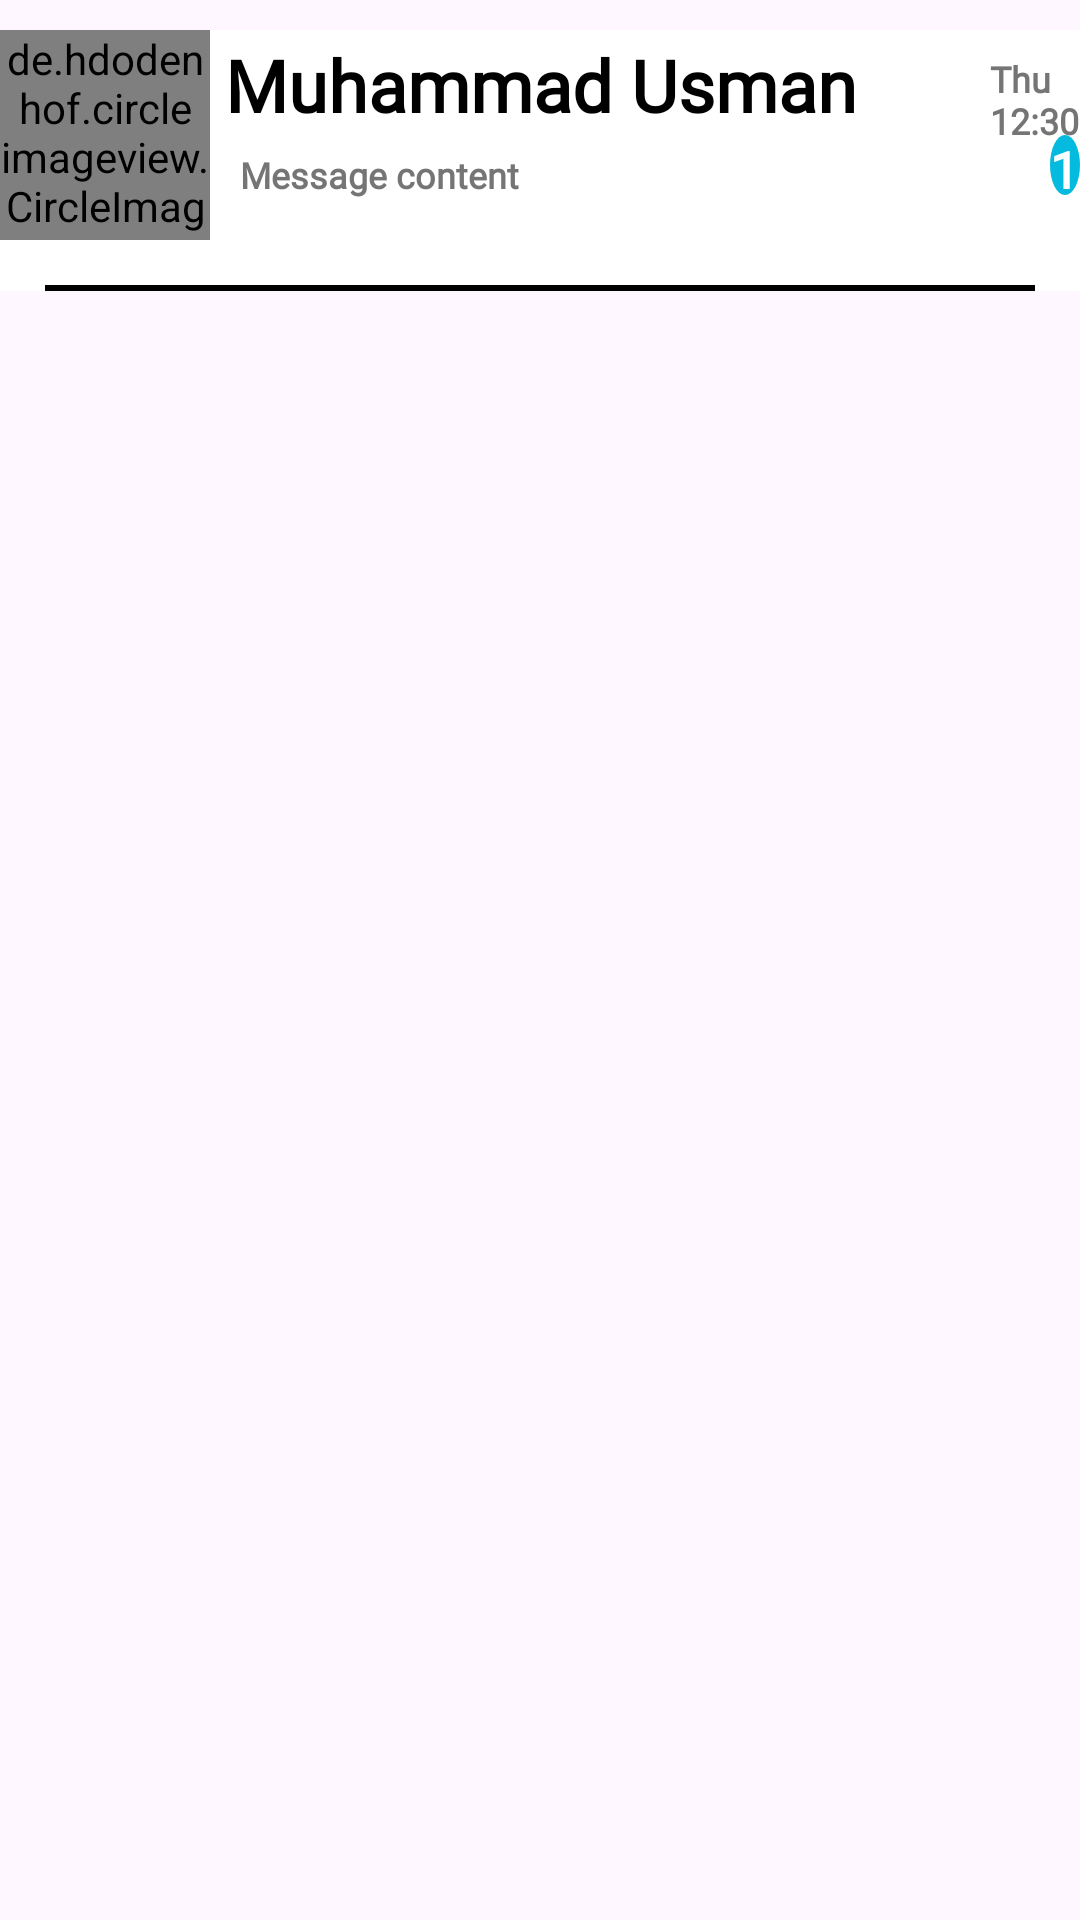

This screen was rendered from an Android layout file. Write that file and the resources it references.
<!-- AndroidManifest.xml: application theme Theme.QuranMentor -->
<!-- res/layout/profile_chat_view.xml -->
<?xml version="1.0" encoding="utf-8"?>
<RelativeLayout xmlns:android="http://schemas.android.com/apk/res/android"
    android:layout_width="match_parent"
    android:layout_height="wrap_content">
    

    
    <RelativeLayout
        android:layout_width="wrap_content"
        android:layout_height="wrap_content"
        android:orientation="vertical"
        android:background="#FFFFFF"
        android:layout_marginTop="10dp">



        <de.hdodenhof.circleimageview.CircleImageView
            android:id="@+id/image_view_user_avatar"
            android:layout_width="70dp"
            android:layout_height="70dp"
            android:src="@drawable/man"
            />

        
        <TextView
            android:layout_width="wrap_content"
            android:layout_height="wrap_content"
            android:layout_marginStart="75dp"
            android:id="@+id/usernameTextView"
            android:text="Muhammad Usman"
            android:fontFamily="@font/ubuntu_medium"
            android:textColor="@android:color/black"
            android:textSize="24sp"
            android:layout_marginTop="2dp"
            android:textStyle="bold"/>

        <TextView
            android:id="@+id/text_view_timestamp"
            android:layout_width="wrap_content"
            android:layout_height="wrap_content"
            android:fontFamily="@font/ubuntu_medium"
            android:textColor="#757575"
            android:layout_marginTop="8dp"
            android:textSize="12dp"
            android:textStyle="bold"
            android:layout_marginStart="330dp"
            android:text="Thu 12:30" />



        <TextView
            android:id="@+id/last_message_content"
            android:layout_width="wrap_content"
            android:layout_height="wrap_content"
            android:textColor="#757575"
            android:fontFamily="@font/ubuntu_medium"
            android:layout_marginTop="40dp"
            android:textSize="12dp"
            android:textStyle="bold"
            android:layout_marginStart="80dp"
            android:text="Message content" />

        <View
            android:layout_width="match_parent"
            android:layout_height="2dp"
            android:layout_marginStart="15dp"
            android:layout_marginEnd="15dp"
            android:layout_weight="1"
            android:layout_marginTop="85dp"
            android:background="@android:color/black" />

<RelativeLayout
    android:layout_width="20sp"
    android:layout_height="20sp"
    android:id="@+id/chatnumber_bg"
    android:layout_marginLeft="350dp"
    android:layout_marginTop="35dp"
    android:background="@drawable/bgfor_chatnumber">
    <TextView
        android:layout_width="wrap_content"
        android:layout_height="wrap_content"
        android:text="1"
        android:textSize="17dp"
        android:layout_centerInParent="true"
        android:fontFamily="@font/ubuntu_medium"
        android:textStyle="bold"
        android:id="@+id/messagesNumber"
        android:textColor="@color/white"
        />
</RelativeLayout>

    </RelativeLayout>

</RelativeLayout>
<!-- resources referenced by this layout -->
<resources>
  <color name="white">#FFFFFFFF</color>
  <!-- drawable bgfor_chatnumber (drawable) -->
  <?xml version="1.0" encoding="utf-8"?>
  <shape xmlns:android="http://schemas.android.com/apk/res/android"
      android:shape="oval">
      <solid android:color="@color/blue" /> 
  </shape>
  <style name="Theme.QuranMentor" parent="Base.Theme.QuranMentor" />
  <color name="blue">#04BADE</color>
  <style name="Base.Theme.QuranMentor" parent="Theme.Material3.Light.NoActionBar">
          <item name="android:windowIsTranslucent">true</item>
          <item name="android:statusBarColor">#044227</item>
          <item name="android:navigationBarColor">@android:color/black</item>
      </style>
</resources>
